Run: headless pygame with SDL's dummy video driver; simulated clock (each Clock.tick advances the game by its frame time, no real sleeping); random seed 0; keys injected as events and as key.get_pressed() state; no mouse input; restart key R tapped at the start of phases 3 and 4.
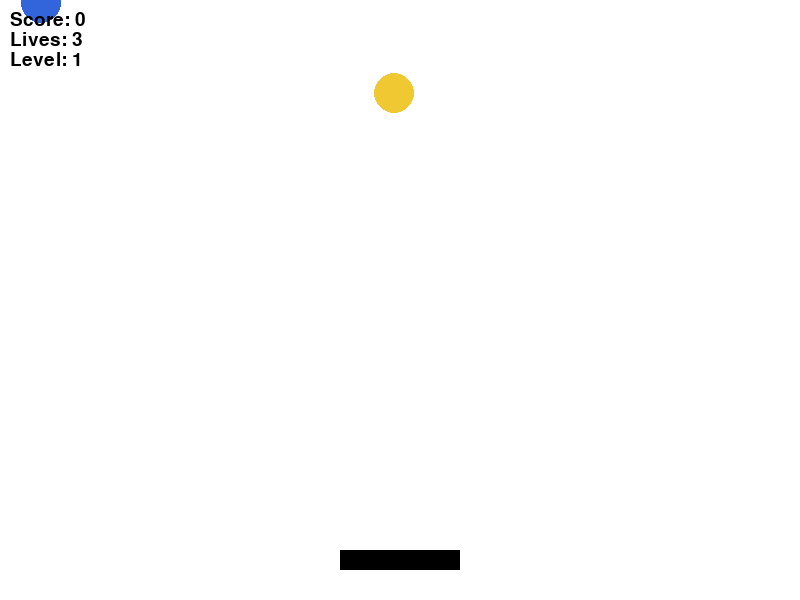
Frame 1 of 3 · flips 1–60 · no input
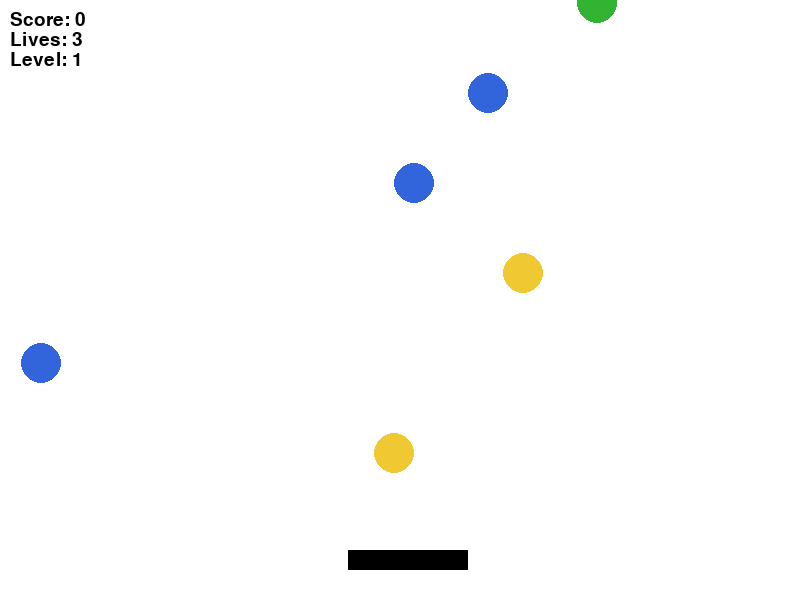
Frame 2 of 3 · flips 61–180 · tapped SPACE, RETURN · held RIGHT (→), D
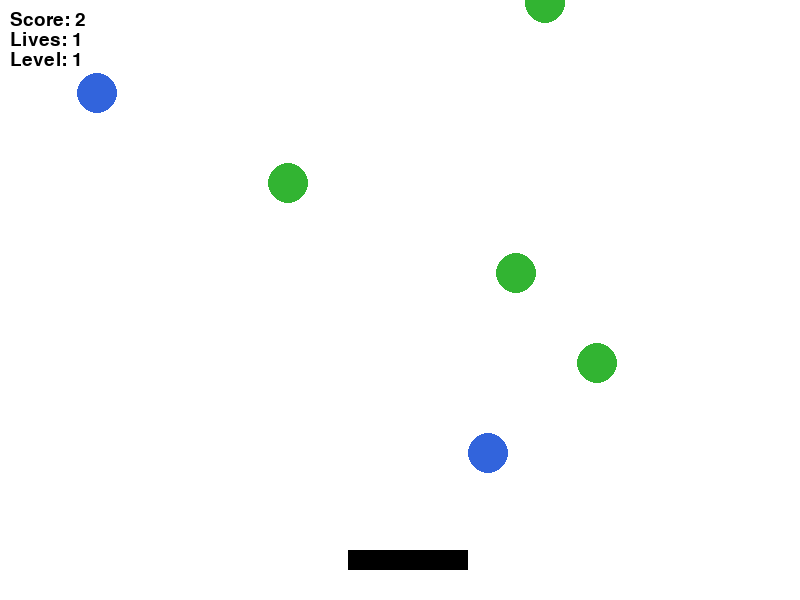
Frame 3 of 3 · flips 181–300 · tapped R · held DOWN (↓), S

The pygame program that drew these frames:

import pygame
import random
# Initialize PyGame
pygame.init()
# --- Constants (use tuples for colors) ---
SCREEN_WIDTH = 800
SCREEN_HEIGHT = 600
WHITE = (255, 255, 255)
BLACK = (0, 0, 0)
RED = (220, 50, 50)
GREEN = (50, 180, 50)
BLUE = (50, 100, 220)
YELLOW = (240, 200, 50)
COLORS = [RED, GREEN, BLUE, YELLOW]
# --- Game State (use a dictionary) ---
game_state = {
    "score": 0,
    "lives": 3,
    "level": 1,
    "game_over": False,
    "fall_speed": 3
}
# --- Player (basket) settings ---
basket_width = 120
basket_height = 20
basket_x = SCREEN_WIDTH // 2 - basket_width // 2
basket_y = SCREEN_HEIGHT - 50
basket_speed = 8
# --- Falling objects (use a list of dictionaries) ---
falling_objects = []
# --- Screen setup ---
screen = pygame.display.set_mode((SCREEN_WIDTH, SCREEN_HEIGHT))
pygame.display.set_caption("Catch the Falling Objects")
clock = pygame.time.Clock()
font = pygame.font.SysFont("Arial", 28)
# TODO 1: Write a function to create a new falling object
def create_obj():
    obj = {
        "x": random.randint(0, SCREEN_WIDTH - 30),
        "y": 0,
        "color": random.choice(COLORS),
        "size": 20
    }
    return obj

# TODO 2: Write the main game loop (while not game_over)
# Inside the loop:
# a) Handle events (QUIT, key presses for LEFT/RIGHT)
# b) Spawn new objects (e.g., every 30 frames)
# c) Move each object down using a for loop
# d) Check collision with basket (if/elif/else)
# e) Remove caught or missed objects from the list
# f) Update game_state dictionary (score, lives, level)
# g) Increase difficulty every 5 points
# h) Draw everything on the screen
# i) Display score and lives
frame_count = 0
spawn_rate = 30

while True:
    while not game_state["game_over"]:
        clock.tick(60)
        frame_count += 1

        for event in pygame.event.get():
            if event.type == pygame.QUIT:
                game_state["game_over"] = True
            if event.type == pygame.KEYDOWN:
                if event.key == pygame.K_LEFT:
                    basket_x -= basket_speed
                if event.key == pygame.K_RIGHT:
                    basket_x += basket_speed
        if basket_x < 0:
            basket_x = 0
        if basket_x + basket_width > SCREEN_WIDTH:
            basket_x = SCREEN_WIDTH - basket_width

        if frame_count % spawn_rate == 0:
            falling_objects.append(create_obj())

        for obj in falling_objects:
            obj["y"] += game_state["fall_speed"]

        objects_keep = []
        for obj in falling_objects:
            if obj["y"] + obj["size"] >= basket_y and basket_x <= obj["x"] <= basket_x + basket_width:
                game_state["score"] += 1
            elif obj["y"] > SCREEN_HEIGHT:
                game_state["lives"] -= 1
            else:
                objects_keep.append(obj)
        falling_objects = objects_keep

        if game_state["score"] > 0 and game_state["score"] % 5 == 0:
            game_state["fall_speed"] += 1
            game_state["level"] = game_state["score"] // 5
            game_state["fall_speed"] = 3 + game_state["level"]

        if game_state["lives"] <= 0:
            game_state["game_over"] = True

        screen.fill(WHITE)
        pygame.draw.rect(screen, BLACK, (basket_x, basket_y, basket_width, basket_height))

        for obj in falling_objects:
            pygame.draw.circle(screen, obj["color"], (obj["x"], obj["y"]), obj["size"])
        score_text = font.render(f"Score: {game_state['score']}", True, BLACK)
        lives_text = font.render(f"Lives: {game_state['lives']}", True, BLACK)
        level_text = font.render(f"Level: {game_state['level']}", True, BLACK)

        screen.blit(score_text, (10, 10))
        screen.blit(lives_text, (10, 30))
        screen.blit(level_text, (10, 50))
        pygame.display.flip()

# TODO 3: Write the Game Over screen
# Display "Game Over" and final score
# Allow R to restart, Q to quit
game_over_screen = True

while game_over_screen:
    clock.tick(60)
    for event in pygame.event.get():
        if event.type == pygame.QUIT:
            game_over_screen = False
        if event.type == pygame.KEYDOWN:
            if event.key == pygame.K_r:
                game_state = {
                    "score": 0,
                    "lives": 3,
                    "level": 1,
                    "game_over": False,
                    "fall_speed": 3
                }
                basket_x = SCREEN_WIDTH // 2 - basket_width // 2
                falling_objects = []
                frame_count = 0
                game_over_screen = False
                break
            if event.key == pygame.K_q:
                game_over_screen = False

    screen.fill(WHITE)
    game_over_font = pygame.font.SysFont("Arial", 60)
    game_over_text = game_over_font.render("Game Over", True, RED)
    screen.blit(game_over_text, (SCREEN_WIDTH // 2 - 250, 150))

    final_score_text = font.render(f"Final Score: {game_state['score']}", True, BLACK)
    screen.blit(final_score_text, (SCREEN_WIDTH // 2 - 200, 280))

    restart_text = font.render("Press R to restart or Q to quit", True, BLACK)
    screen.blit(restart_text, (SCREEN_WIDTH // 2 - 200, 380))

    pygame.display.flip()
pygame.quit()
